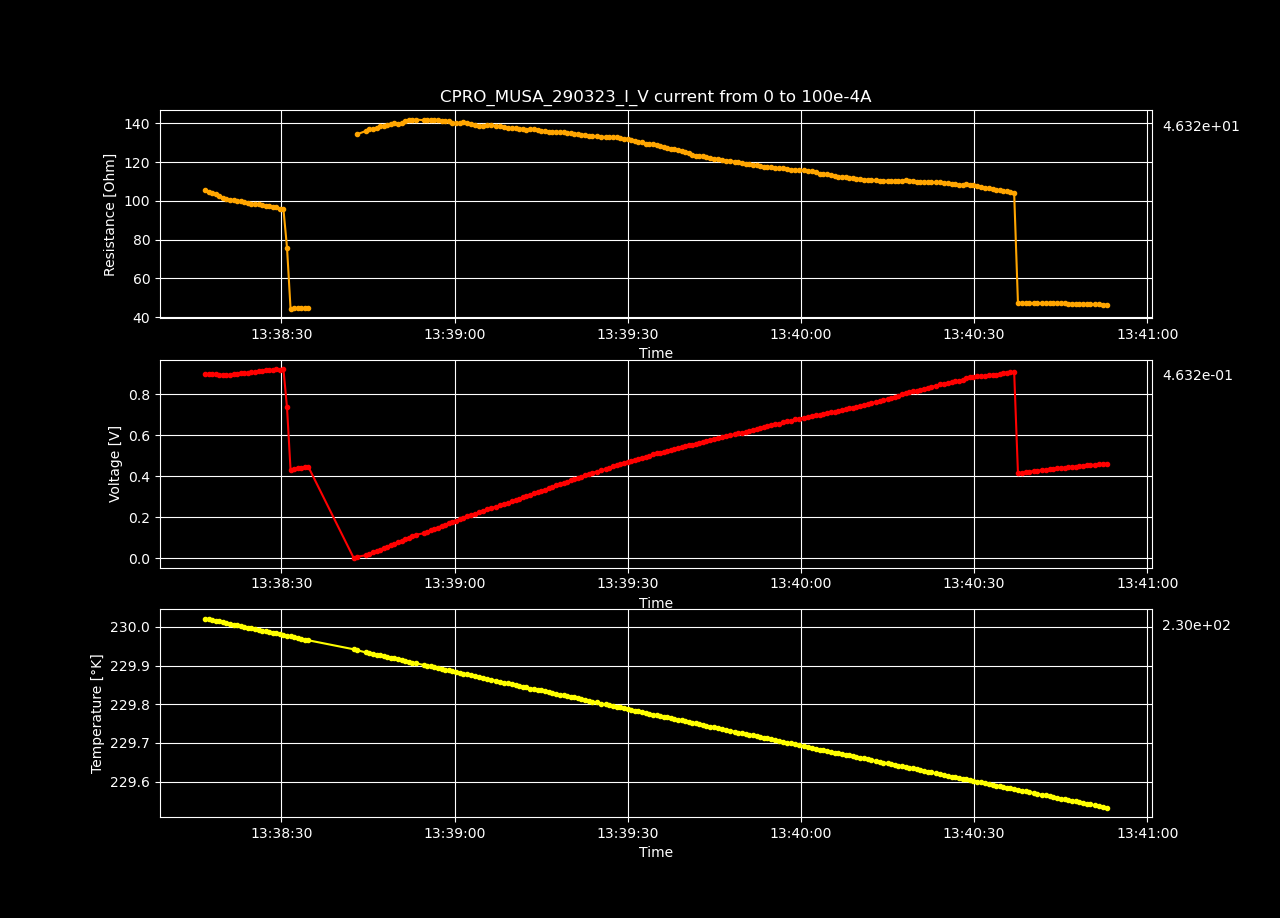

Data behind this chart, as committed beside it:
Datetime, Temperature [K], Voltage [V], Resistance [𝛀], Current Source [A], Electric Field [V/cm], Restivity [𝛀 cm], Current Density [A/cm2]
2023-03-29 13:36:30.558975, 230.4, -4.80801335e-05, -inf, 0.0, -0.001484, -inf, 0.0
2023-03-29 13:36:31.167060, 230.4, 0.007121, 141.7, 5.0251256281407036e-05, 0.2198, 99.93, 0.002199
2023-03-29 13:36:32.446682, 230.4, 0.01428, 142.1, 0.0001005, 0.4408, 100.2, 0.004398
2023-03-29 13:36:33.058005, 230.4, 0.02144, 142.3, 0.0001508, 0.6619, 100.3, 0.006598
2023-03-29 13:36:33.660975, 230.4, 0.02859, 142.2, 0.000201, 0.8824, 100.3, 0.008797
2023-03-29 13:36:34.287134, 230.4, 0.03569, 142.1, 0.0002513, 1.102, 100.2, 0.011
2023-03-29 13:36:34.910320, 230.4, 0.04278, 141.9, 0.0003015, 1.32, 100.1, 0.0132
2023-03-29 13:36:35.534150, 230.4, 0.04989, 141.8, 0.0003518, 1.54, 100, 0.01539
2023-03-29 13:36:36.158390, 230.4, 0.05708, 142, 0.000402, 1.762, 100.1, 0.01759
2023-03-29 13:36:36.771431, 230.4, 0.06432, 142.2, 0.0004523, 1.985, 100.3, 0.01979
2023-03-29 13:36:37.384953, 230.3, 0.07144, 142.2, 0.0005025, 2.205, 100.3, 0.02199
2023-03-29 13:36:38.012809, 230.3, 0.07844, 141.9, 0.0005528, 2.421, 100.1, 0.02419
2023-03-29 13:36:38.622086, 230.3, 0.08562, 142, 0.000603, 2.643, 100.1, 0.02639
2023-03-29 13:36:39.244576, 230.3, 0.09275, 142, 0.0006533, 2.863, 100.1, 0.02859
2023-03-29 13:36:39.861672, 230.3, 0.1, 142.1, 0.0007035, 3.086, 100.2, 0.03079
2023-03-29 13:36:40.465275, 230.3, 0.107, 141.9, 0.0007538, 3.301, 100.1, 0.03299
2023-03-29 13:36:41.088691, 230.3, 0.1141, 141.9, 0.000804, 3.52, 100.1, 0.03519
2023-03-29 13:36:42.425681, 230.3, 0.1211, 141.7, 0.0008543, 3.737, 99.96, 0.03739
2023-03-29 13:36:43.052271, 230.3, 0.1281, 141.7, 0.0009045, 3.955, 99.9, 0.03959
2023-03-29 13:36:43.687013, 230.3, 0.1351, 141.5, 0.0009548, 4.169, 99.77, 0.04178
2023-03-29 13:36:44.308575, 230.3, 0.1419, 141.2, 0.001005, 4.379, 99.56, 0.04398
2023-03-29 13:36:44.915691, 230.3, 0.1488, 141, 0.001055, 4.593, 99.46, 0.04618
2023-03-29 13:36:45.544590, 230.3, 0.1558, 140.9, 0.001106, 4.807, 99.36, 0.04838
2023-03-29 13:36:46.158225, 230.3, 0.1628, 140.8, 0.001156, 5.024, 99.32, 0.05058
2023-03-29 13:36:46.770426, 230.3, 0.1695, 140.5, 0.001206, 5.231, 99.11, 0.05278
2023-03-29 13:36:47.380732, 230.3, 0.1765, 140.5, 0.001256, 5.447, 99.08, 0.05498
2023-03-29 13:36:47.985203, 230.3, 0.1833, 140.3, 0.001307, 5.656, 98.92, 0.05718
2023-03-29 13:36:48.643236, 230.3, 0.1901, 140.1, 0.001357, 5.866, 98.8, 0.05938
2023-03-29 13:36:49.268871, 230.3, 0.1968, 139.9, 0.001407, 6.074, 98.64, 0.06158
2023-03-29 13:36:49.883623, 230.3, 0.2037, 139.8, 0.001457, 6.287, 98.58, 0.06378
2023-03-29 13:36:50.510468, 230.3, 0.2106, 139.7, 0.001508, 6.5, 98.52, 0.06598
2023-03-29 13:36:51.137330, 230.3, 0.2176, 139.7, 0.001558, 6.715, 98.5, 0.06817
2023-03-29 13:36:51.744247, 230.3, 0.2244, 139.6, 0.001608, 6.926, 98.42, 0.07037
2023-03-29 13:36:52.367545, 230.3, 0.2311, 139.4, 0.001658, 7.133, 98.29, 0.07257
2023-03-29 13:36:52.979694, 230.3, 0.2378, 139.2, 0.001709, 7.338, 98.14, 0.07477
2023-03-29 13:36:53.590514, 230.3, 0.2444, 138.9, 0.001759, 7.543, 97.99, 0.07697
2023-03-29 13:36:54.204717, 230.3, 0.2509, 138.7, 0.001809, 7.743, 97.81, 0.07917
2023-03-29 13:36:54.827762, 230.3, 0.2576, 138.5, 0.001859, 7.95, 97.7, 0.08137
2023-03-29 13:36:55.453382, 230.3, 0.2643, 138.4, 0.00191, 8.158, 97.62, 0.08357
2023-03-29 13:36:56.070160, 230.3, 0.2708, 138.2, 0.00196, 8.358, 97.45, 0.08577
2023-03-29 13:36:56.701212, 230.3, 0.2769, 137.8, 0.00201, 8.546, 97.15, 0.08797
2023-03-29 13:36:57.324574, 230.3, 0.2834, 137.6, 0.00206, 8.748, 97.03, 0.09017
2023-03-29 13:36:57.951593, 230.3, 0.29, 137.4, 0.002111, 8.951, 96.91, 0.09237
2023-03-29 13:36:58.577175, 230.3, 0.2969, 137.4, 0.002161, 9.163, 96.9, 0.09456
2023-03-29 13:36:59.188101, 230.3, 0.3034, 137.2, 0.002211, 9.364, 96.77, 0.09676
2023-03-29 13:36:59.793248, 230.3, 0.311, 137.5, 0.002261, 9.6, 97, 0.09896
2023-03-29 13:37:00.414524, 230.3, 0.3176, 137.4, 0.002312, 9.802, 96.89, 0.1012
2023-03-29 13:37:01.030265, 230.3, 0.3242, 137.3, 0.002362, 10.01, 96.82, 0.1034
2023-03-29 13:37:01.650927, 230.3, 0.3314, 137.4, 0.002412, 10.23, 96.89, 0.1056
2023-03-29 13:37:02.265320, 230.3, 0.3377, 137.1, 0.002462, 10.42, 96.72, 0.1078
2023-03-29 13:37:02.871754, 230.3, 0.344, 136.9, 0.002513, 10.62, 96.54, 0.11
2023-03-29 13:37:03.479504, 230.3, 0.3502, 136.6, 0.002563, 10.81, 96.37, 0.1122
2023-03-29 13:37:04.088607, 230.3, 0.3563, 136.4, 0.002613, 11, 96.17, 0.1144
2023-03-29 13:37:04.715553, 230.3, 0.3629, 136.2, 0.002663, 11.2, 96.09, 0.1166
2023-03-29 13:37:05.342676, 230.3, 0.3691, 136, 0.002714, 11.39, 95.93, 0.1188
2023-03-29 13:37:05.950488, 230.3, 0.3754, 135.8, 0.002764, 11.59, 95.78, 0.121
2023-03-29 13:37:06.566882, 230.2, 0.3816, 135.6, 0.002814, 11.78, 95.63, 0.1232
2023-03-29 13:37:07.172490, 230.2, 0.388, 135.5, 0.002864, 11.98, 95.53, 0.1254
2023-03-29 13:37:07.793467, 230.2, 0.3951, 135.5, 0.002915, 12.19, 95.6, 0.1276
2023-03-29 13:37:08.408614, 230.2, 0.4013, 135.3, 0.002965, 12.38, 95.45, 0.1298
... 340 more rows
